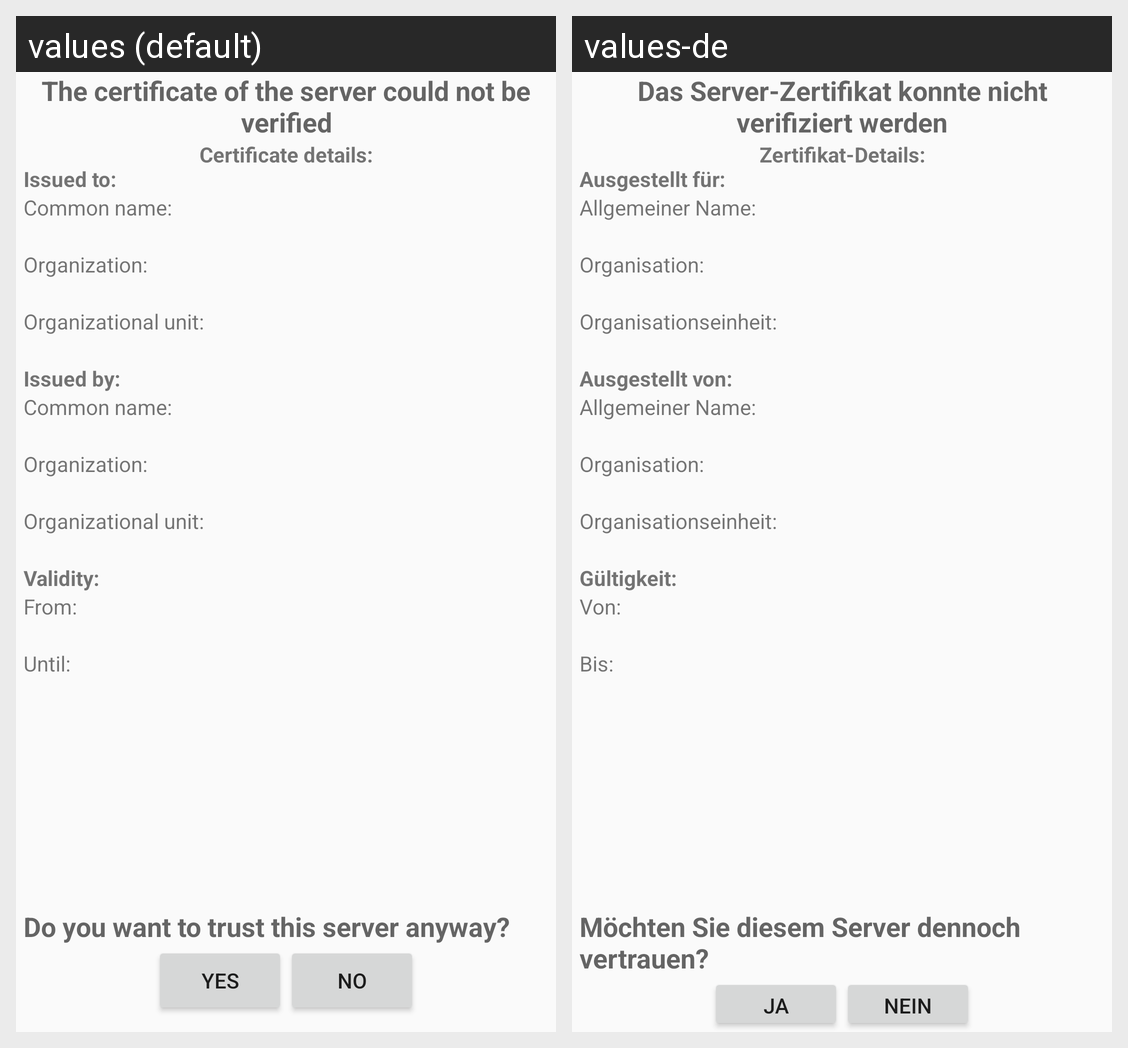

For this localized Android screen grid, give each drawn string resource with its value in every locale shown.
Android screen res/layout/fragment_trust_certificate.xml rendered under 2 locales, left to right: values (default), values-de. Device: Nexus 5 (rendered at 1080×1920; each locale shown at half size, 540×960, under a caption strip naming it); theme AppTheme.NoActionBar.
Strings drawn on this screen, with the default value and each locale's value (text and hints the layout hard-codes, and strings that could not be matched under every locale, appear in the picture but are not listed):

trust_certificate_title
  values: The certificate of the server could not be verified
  values-de: Das Server-Zertifikat konnte nicht verifiziert werden

trust_certificate_details
  values: Certificate details:
  values-de: Zertifikat-Details:

trust_certificate_issued_to
  values: Issued to:
  values-de: Ausgestellt für:

trust_certificate_common_name
  values: Common name:
  values-de: Allgemeiner Name:

trust_certificate_organization
  values: Organization:
  values-de: Organisation:

trust_certificate_organizational_unit
  values: Organizational unit:
  values-de: Organisationseinheit:

trust_certificate_issued_by
  values: Issued by:
  values-de: Ausgestellt von:

trust_certificate_validity
  values: Validity:
  values-de: Gültigkeit:

trust_certificate_valid_from
  values: From:
  values-de: Von:

trust_certificate_valid_until
  values: Until:
  values-de: Bis:

trust_certificate_question
  values: Do you want to trust this server anyway?
  values-de: Möchten Sie diesem Server dennoch vertrauen?

trust_certificate_button_yes
  values: Yes
  values-de: Ja

trust_certificate_button_no
  values: No
  values-de: Nein
